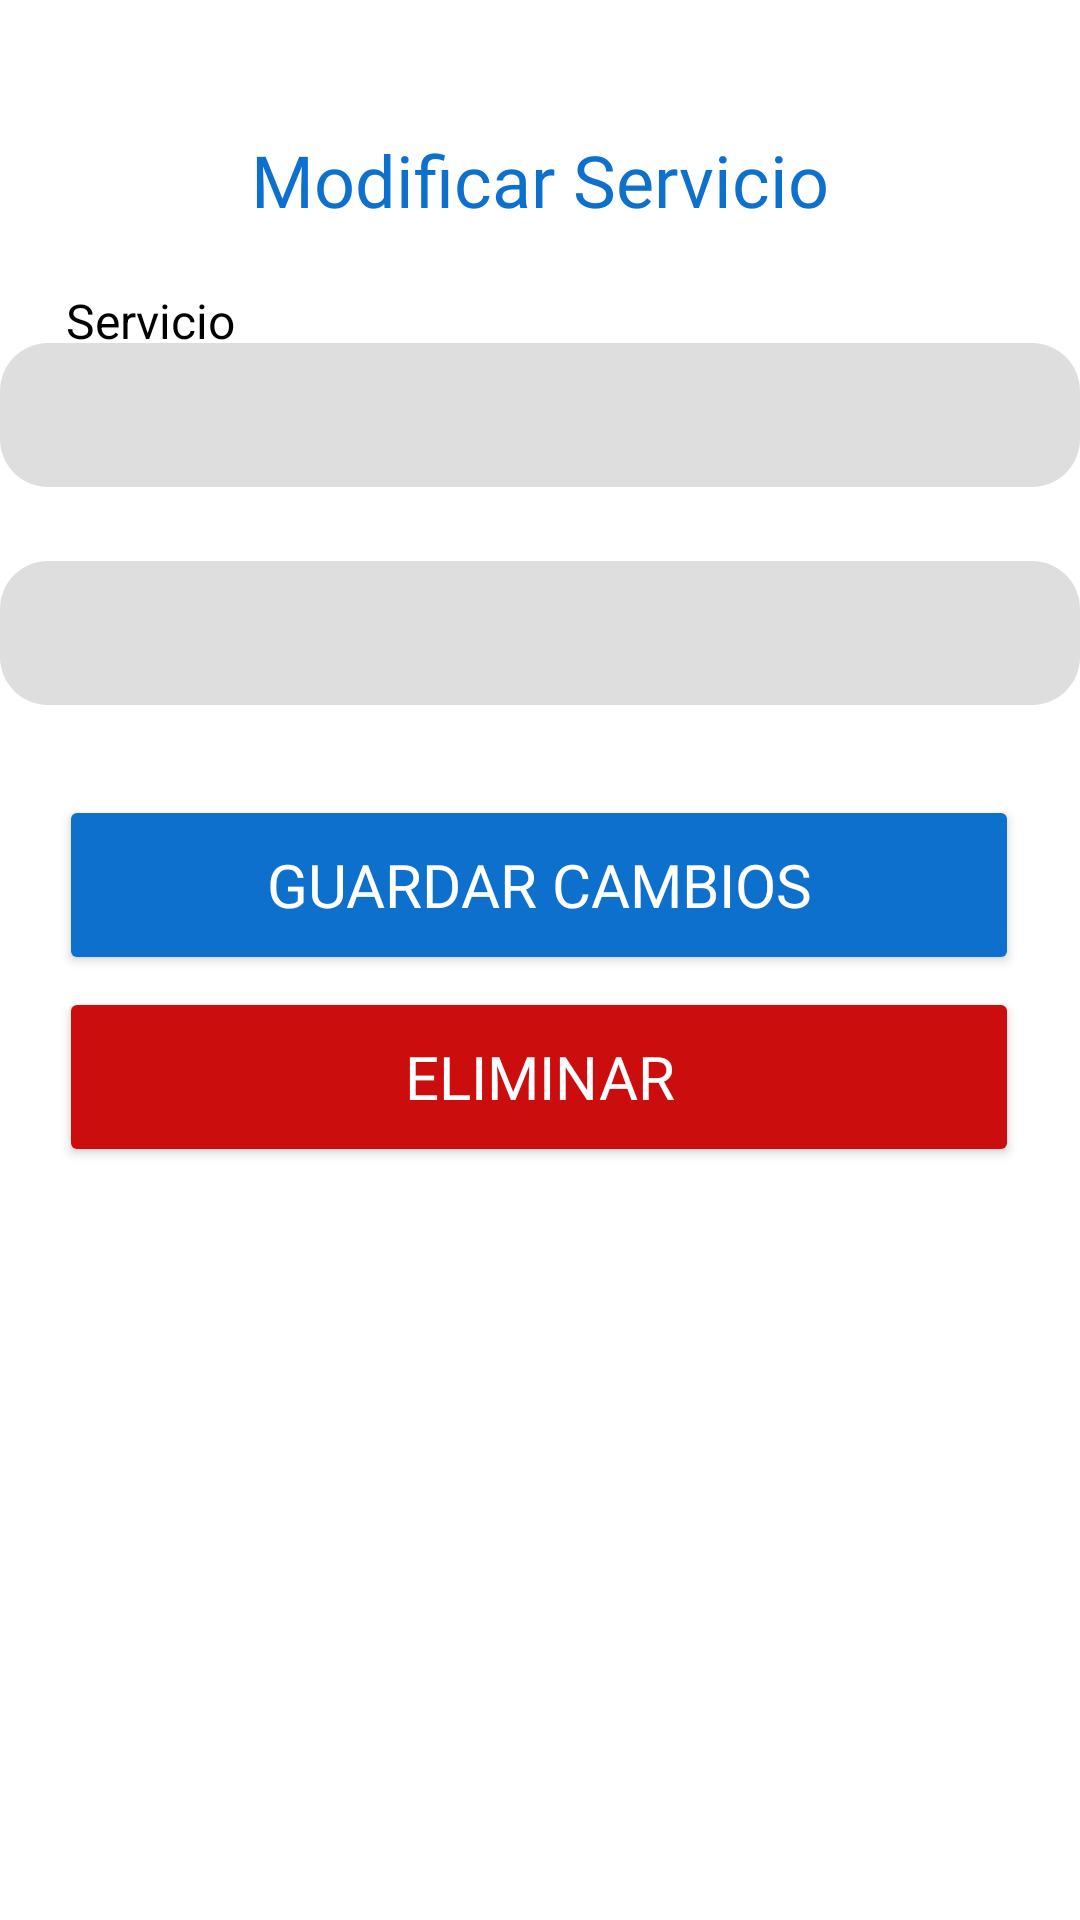

Write the Android layout XML for this screen, with the resource values it uses.
<!-- AndroidManifest.xml: application theme Theme.Aqualuxe -->
<!-- res/layout/activity_modificar_servicio.xml -->
<?xml version="1.0" encoding="utf-8"?>
<androidx.constraintlayout.widget.ConstraintLayout xmlns:android="http://schemas.android.com/apk/res/android"
    xmlns:app="http://schemas.android.com/apk/res-auto"
    xmlns:tools="http://schemas.android.com/tools"
    android:id="@+id/main"
    android:layout_width="match_parent"
    android:layout_height="match_parent"
    android:background="@color/white"
    tools:context=".SuperAdmin.ModificarServicio">

    <TextView
        android:id="@+id/text_precio"
        android:layout_width="wrap_content"
        android:layout_height="wrap_content"
        android:text="Precio"
        android:textColor="@color/black"
        android:textSize="16sp"
        app:layout_constraintBottom_toBottomOf="parent"
        app:layout_constraintEnd_toEndOf="parent"
        app:layout_constraintHorizontal_bias="0.068"
        app:layout_constraintStart_toStartOf="parent"
        app:layout_constraintTop_toTopOf="parent"
        app:layout_constraintVertical_bias="0.345" />

    <TextView
        android:id="@+id/text_modificar_servicio"
        android:layout_width="wrap_content"
        android:layout_height="wrap_content"
        android:fontFamily="@font/montserrat_bold"
        android:text="Modificar Servicio"
        android:textColor="@color/blue"
        android:textSize="24sp"
        app:layout_constraintBottom_toBottomOf="parent"
        app:layout_constraintEnd_toEndOf="parent"
        app:layout_constraintStart_toStartOf="parent"
        app:layout_constraintTop_toTopOf="parent"
        app:layout_constraintVertical_bias="0.072" />

    <Button
        android:id="@+id/btn_empleado"
        android:layout_width="320dp"
        android:layout_height="60dp"
        android:backgroundTint="@color/blue"
        android:fontFamily="@font/montserrat_bold"
        android:text="Guardar cambios"
        android:textColor="@color/white"
        android:textSize="20sp"
        app:layout_constraintBottom_toBottomOf="parent"
        app:layout_constraintEnd_toEndOf="parent"
        app:layout_constraintHorizontal_bias="0.494"
        app:layout_constraintStart_toStartOf="parent"
        app:layout_constraintTop_toTopOf="parent"
        app:layout_constraintVertical_bias="0.457" />

    <Button
        android:id="@+id/btn_eliminar_reserva"
        android:layout_width="320dp"
        android:layout_height="60dp"
        android:backgroundTint="@color/red"
        android:fontFamily="@font/montserrat_bold"
        android:text="Eliminar"
        android:textColor="@color/white"
        android:textSize="20sp"
        app:layout_constraintBottom_toBottomOf="parent"
        app:layout_constraintEnd_toEndOf="parent"
        app:layout_constraintHorizontal_bias="0.494"
        app:layout_constraintStart_toStartOf="parent"
        app:layout_constraintTop_toTopOf="parent"
        app:layout_constraintVertical_bias="0.567" />

    <EditText
        android:id="@+id/campo_precio"
        android:layout_width="360dp"
        android:layout_height="48dp"
        android:background="@drawable/rounded_background"
        android:ems="10"
        android:inputType="number"
        android:textColor="@color/black"
        android:textColorLink="@color/blue"
        app:layout_constraintBottom_toBottomOf="parent"
        app:layout_constraintEnd_toEndOf="parent"
        app:layout_constraintHorizontal_bias="0.49"
        app:layout_constraintStart_toStartOf="parent"
        app:layout_constraintTop_toTopOf="parent"
        app:layout_constraintVertical_bias="0.316" />

    <EditText
        android:id="@+id/campo_servicio"
        android:layout_width="360dp"
        android:layout_height="48dp"
        android:background="@drawable/rounded_background"
        android:ems="10"
        android:inputType="text"
        android:textColor="@color/black"
        android:textColorLink="@color/blue"
        app:layout_constraintBottom_toBottomOf="parent"
        app:layout_constraintEnd_toEndOf="parent"
        app:layout_constraintHorizontal_bias="0.49"
        app:layout_constraintStart_toStartOf="parent"
        app:layout_constraintTop_toTopOf="parent"
        app:layout_constraintVertical_bias="0.193" />

    <TextView
        android:id="@+id/text_servicio"
        android:layout_width="wrap_content"
        android:layout_height="wrap_content"
        android:text="Servicio"
        android:textColor="@color/black"
        android:textSize="16sp"
        app:layout_constraintBottom_toBottomOf="parent"
        app:layout_constraintEnd_toEndOf="parent"
        app:layout_constraintHorizontal_bias="0.073"
        app:layout_constraintStart_toStartOf="parent"
        app:layout_constraintTop_toTopOf="parent"
        app:layout_constraintVertical_bias="0.155" />
</androidx.constraintlayout.widget.ConstraintLayout>
<!-- resources referenced by this layout -->
<resources>
  <color name="black">#FF000000</color>
  <color name="blue">#0D70CC</color>
  <color name="red">#CC0D0D</color>
  <color name="white">#FFFFFFFF</color>
  <!-- drawable rounded_background (drawable) -->
  <?xml version="1.0" encoding="utf-8"?>
  <shape xmlns:android="http://schemas.android.com/apk/res/android">
      <solid android:color="@color/gray"/> 
      <corners android:radius="16dp"/> 
      <padding android:left="8dp" android:top="8dp" android:right="8dp" android:bottom="8dp"/>
  </shape>
  <style name="Theme.Aqualuxe" parent="Base.Theme.Aqualuxe" />
  <color name="gray">#DFDEDE</color>
  <style name="Base.Theme.Aqualuxe" parent="Theme.Material3.DayNight.NoActionBar">
          
          
      </style>
</resources>
